Photos from the image-classification dataset "processed" in the GitHub repository gavish0007/BirdSense. Its 8 classes are: common koel, common myna, common tailorbird, greater coucal, house sparrow, indian robin, red vented bulbul, rose ringed parakeet.

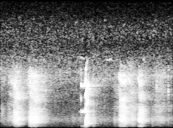
Label: rose ringed parakeet

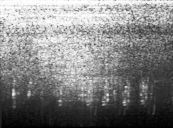
Label: house sparrow

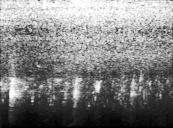
Label: house sparrow

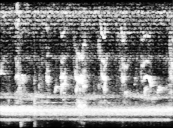
Label: greater coucal

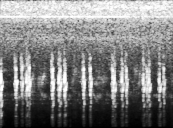
Label: common myna

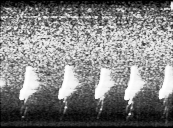
Label: common tailorbird
